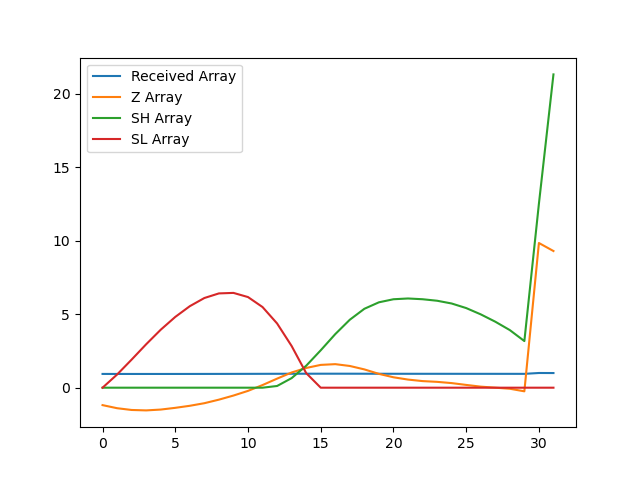

Source data for this figure (header and first rows):
, index, year, val, Received Array, Z Array, SH Array, SL Array
0, 7490, 1990, 15046, 0.9363, -1.186, 0.0, 0.0
1, 7493, 1991, 15027, 0.9351, -1.396, 0.0, 0.8958
2, 7496, 1992, 15016, 0.9344, -1.516, 0.0, 1.912
3, 7499, 1993, 15013, 0.9342, -1.545, 0.0, 2.957
4, 7502, 1994, 15018, 0.9345, -1.488, 0.0, 3.945
5, 7505, 1995, 15029, 0.9352, -1.371, 0.0, 4.815
6, 7508, 1996, 15042, 0.936, -1.231, 0.0, 5.546
7, 7511, 1997, 15058, 0.937, -1.055, 0.0, 6.101
8, 7514, 1998, 15081, 0.9384, -0.8136, 0.0, 6.415
9, 7517, 1999, 15107, 0.94, -0.5346, 0.0, 6.45
10, 7520, 2000, 15136, 0.9419, -0.2166, 0.0, 6.166
11, 7523, 2001, 15173, 0.9442, 0.1797, 0.0, 5.487
12, 7526, 2002, 15214, 0.9467, 0.6163, 0.1163, 4.37
13, 7529, 2003, 15252, 0.9491, 1.035, 0.6512, 2.835
14, 7532, 2004, 15281, 0.9509, 1.342, 1.493, 0.9932
15, 7535, 2005, 15300, 0.9521, 1.551, 2.545, 0.0
16, 7538, 2006, 15305, 0.9524, 1.602, 3.646, 0.0
17, 7541, 2007, 15294, 0.9517, 1.478, 4.624, 0.0
18, 7544, 2008, 15272, 0.9503, 1.245, 5.369, 0.0
19, 7547, 2009, 15244, 0.9486, 0.9406, 5.809, 0.0
20, 7550, 2010, 15222, 0.9472, 0.7085, 6.018, 0.0
21, 7553, 2011, 15208, 0.9463, 0.5522, 6.07, 0.0
22, 7556, 2012, 15198, 0.9457, 0.4488, 6.019, 0.0
23, 7559, 2013, 15193, 0.9454, 0.3975, 5.916, 0.0
24, 7562, 2014, 15185, 0.9449, 0.3127, 5.729, 0.0
25, 7565, 2015, 15174, 0.9442, 0.1888, 5.418, 0.0
26, 7568, 2016, 15163, 0.9435, 0.07192, 4.99, 0.0
27, 7571, 2017, 15156, 0.9431, 0.001035, 4.491, 0.0
28, 7574, 2018, 15150, 0.9427, -0.07169, 3.919, 0.0
29, 7577, 2019, 15133, 0.9417, -0.2467, 3.172, 0.0
30, 7580, 2020, 16071, 1.0, 9.845, 12.52, 0.0
31, 7583, 2021, 16020, 0.9968, 9.299, 21.32, 0.0
